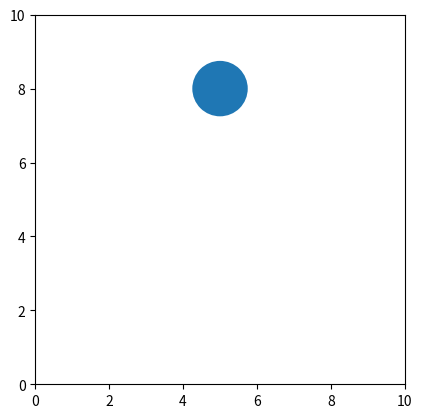

The matplotlib source for this figure:
#!/usr/bin/env python

import numpy as np
from matplotlib import pyplot as plt
from matplotlib import animation

fig = plt.figure()
ax = plt.axes(xlim=(0, 10), ylim=(0, 10), aspect='equal')
circle = plt.Circle((5, 5), 0.75)
ax.add_patch(circle)

def update(frame):
    x = 5 + 3*np.sin(np.radians(frame))
    y = 5 + 3*np.cos(np.radians(frame))
    circle.center = (x, y)
    return circle,

anim = animation.FuncAnimation(fig, update, interval = 20, blit=True)
plt.show(anim)
